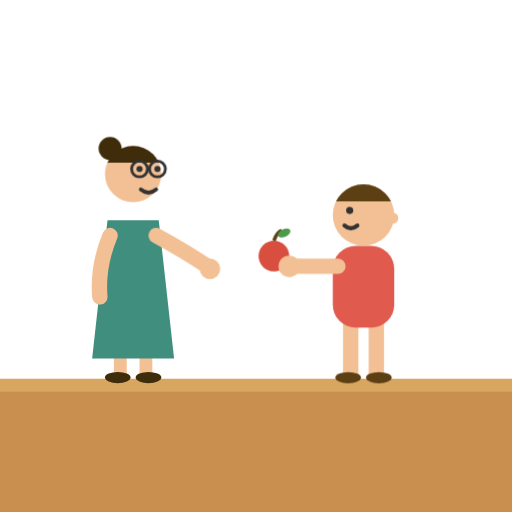
t = 0.00 s
t = 1.35 s: frame unchanged from t = 0.00 s, image omitted
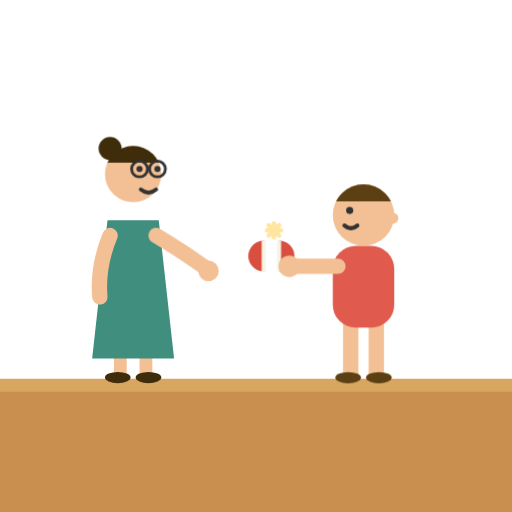
t = 2.40 s
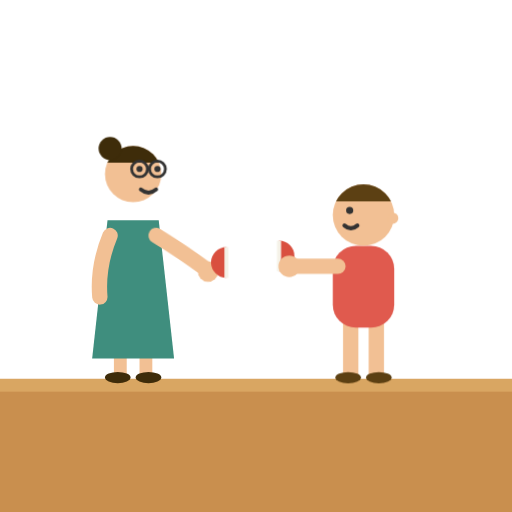
t = 3.51 s
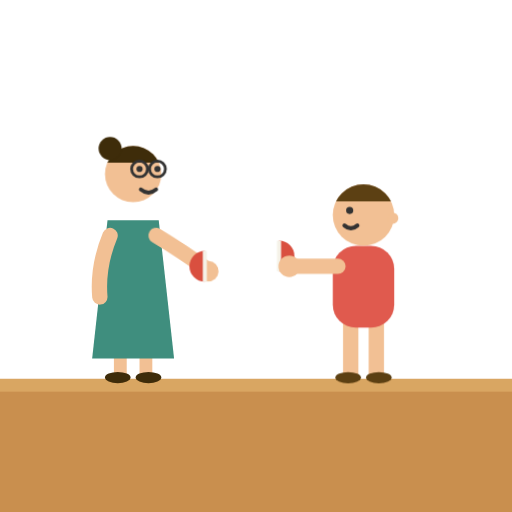
t = 4.88 s
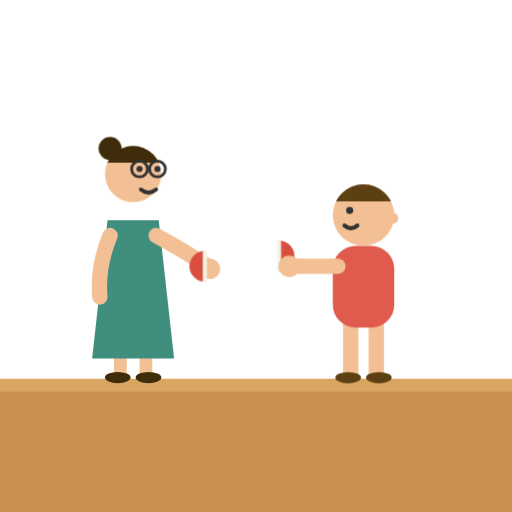
t = 6.00 s

The animated SVG that drew these frames (rendered in a browser with its animation timeline set to each time). Animation: 5 CSS @keyframes rules; one cycle of 6.00 s.

<svg xmlns="http://www.w3.org/2000/svg" viewBox="0 0 200 200">
<style>
@media (prefers-reduced-motion: reduce) { .shdidm { animation: none !important } }
.shdidwhole { animation: shdidwh 6s linear forwards }
@keyframes shdidwh { 0%, 34% { opacity: 1 } 36%, 100% { opacity: 0 } }
.shdidhl { opacity: 0; animation: shdidl 6s ease-in-out forwards }
@keyframes shdidl { 0%, 34% { opacity: 0; transform: translate(0,0) } 36% { opacity: 1 } 40% { opacity: 1; transform: translate(-2px,0) } 72%, 100% { opacity: 1; transform: translate(-25px,4px) } }
.shdidhr { opacity: 0; animation: shdidr 6s ease-in-out forwards }
@keyframes shdidr { 0%, 34% { opacity: 0 } 36%, 100% { opacity: 1 } }
.shdidspark { opacity: 0; animation: shdidsp 6s linear forwards; transform-box: fill-box; transform-origin: 50% 50% }
@keyframes shdidsp { 0%, 32% { opacity: 0; transform: scale(.4) } 36% { opacity: 1; transform: scale(1.2) } 44%, 100% { opacity: 0; transform: scale(1.5) } }
.shdidarmR { animation: shdidre 6s ease-in-out forwards; transform-origin: 61px 92px }
@keyframes shdidre { 0%, 30% { transform: rotate(0) } 45%, 75% { transform: rotate(3deg) } 100% { transform: rotate(0) } }
</style>
<rect x="0" y="148" width="200" height="52" fill="#C98F4E"/><rect x="0" y="148" width="200" height="5" fill="#D9A662"/>
	<path d="M 47 138 L 47 146 M 57 138 L 57 146" stroke="#F2C094" stroke-width="5" stroke-linecap="round" fill="none"/>
	<ellipse cx="46" cy="147.5" rx="5" ry="2.2" fill="#3E2C0A"/>
	<ellipse cx="58" cy="147.5" rx="5" ry="2.2" fill="#3E2C0A"/>
	<path d="M 42 86 L 62 86 L 68 140 L 36 140 Z" fill="#3F8E7E"/>
	<path d="M 43 92 Q 38 104 39 116" stroke="#F2C094" stroke-width="6" fill="none" stroke-linecap="round"/>
	<g class="shdidarmR shdidm"><path d="M 61 92 Q 72 98 81 104" stroke="#F2C094" stroke-width="6" fill="none" stroke-linecap="round"/><circle cx="82" cy="105" r="4" fill="#F2C094"/></g>
	<circle cx="52" cy="68" r="11" fill="#F2C094"/>
	<clipPath id="shdidthair"><rect x="40" y="55" width="24" height="8.5"/></clipPath>
	<circle cx="52" cy="68" r="11" fill="#3E2C0A" clip-path="url(#shdidthair)"/>
	<circle cx="43" cy="58" r="4.5" fill="#3E2C0A"/>
	<circle cx="54.5" cy="66" r="3.1" fill="none" stroke="#333" stroke-width="1.1"/>
	<circle cx="61.5" cy="66" r="3.1" fill="none" stroke="#333" stroke-width="1.1"/>
	<path d="M 57.6 66 L 58.4 66" stroke="#333" stroke-width="1.1"/>
	<circle cx="54.5" cy="66" r="1.2" fill="#333"/><circle cx="61.5" cy="66" r="1.2" fill="#333"/>
	<path d="M 55 74 Q 58 76.5 61 74" stroke="#333" stroke-width="1.5" fill="none" stroke-linecap="round"/>
	<g class="shdidwhole shdidm" style="transform-box: fill-box; transform-origin: 50% 50%">
	<circle cx="107" cy="100" r="6" fill="#d94f3f"/>
	<path d="M 107 94 Q 108 91 110 90" stroke="#5C4013" stroke-width="1.4" fill="none"/>
	<ellipse cx="111" cy="91" rx="2.6" ry="1.5" fill="#4C9A4C" transform="rotate(-24 111 91)"/>
	</g><path class="shdidspark shdidm" d="M 107 88 L 107 92 M 105 90 L 109 90 M 105.5 88.5 L 108.5 91.5 M 108.5 88.5 L 105.5 91.5" stroke="#FFCB3E" stroke-width="1.3" stroke-linecap="round"/><g class="shdidhl shdidm"><path d="M 105 94 A 6 6 0 0 0 105 106 Z" fill="#d94f3f"/><path d="M 105 94 L 105 106" stroke="#f5f2e8" stroke-width="1.6"/></g><g class="shdidhr shdidm"><path d="M 109 94 A 6 6 0 0 1 109 106 Z" fill="#d94f3f"/><path d="M 109 94 L 109 106" stroke="#f5f2e8" stroke-width="1.6"/></g>
	<path d="M 137 124 L 137 146 M 147 124 L 147 146" stroke="#F2C094" stroke-width="6" stroke-linecap="round" fill="none"/>
	<ellipse cx="136" cy="147.5" rx="5" ry="2.2" fill="#5C4013"/>
	<ellipse cx="148" cy="147.5" rx="5" ry="2.2" fill="#5C4013"/>
	<rect x="130" y="96" width="24" height="32" rx="9" fill="#E05A4E"/>
	<path d="M 132 104 Q 122 104 114 104" stroke="#F2C094" stroke-width="6" fill="none" stroke-linecap="round"/><circle cx="113" cy="104" r="4.2" fill="#F2C094"/>
	<clipPath id="shdidhair"><rect x="129" y="70" width="26" height="8.6"/></clipPath>
	<circle cx="142" cy="84" r="12" fill="#F2C094"/>
	<circle cx="142" cy="84" r="12" fill="#5C4013" clip-path="url(#shdidhair)"/><circle cx="153.4" cy="85.2" r="2.2" fill="#F2C094"/><circle cx="136.6" cy="82.2" r="1.4" fill="#333"/><path d="M 134.56 88.08 Q 137.08 90.24 139.6 88.08" stroke="#333" stroke-width="1.6" fill="none" stroke-linecap="round"/>
</svg>
